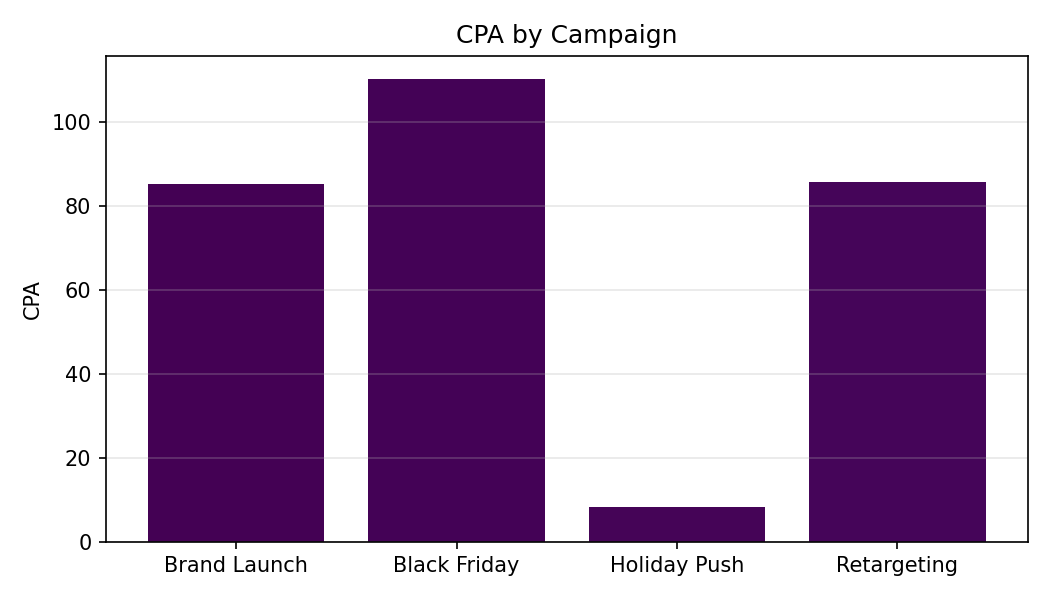

Data behind this chart, as committed beside it:
Category, CPA
Brand Launch, 85.23
Black Friday, 110.1
Holiday Push, 8.24
Retargeting, 85.56
